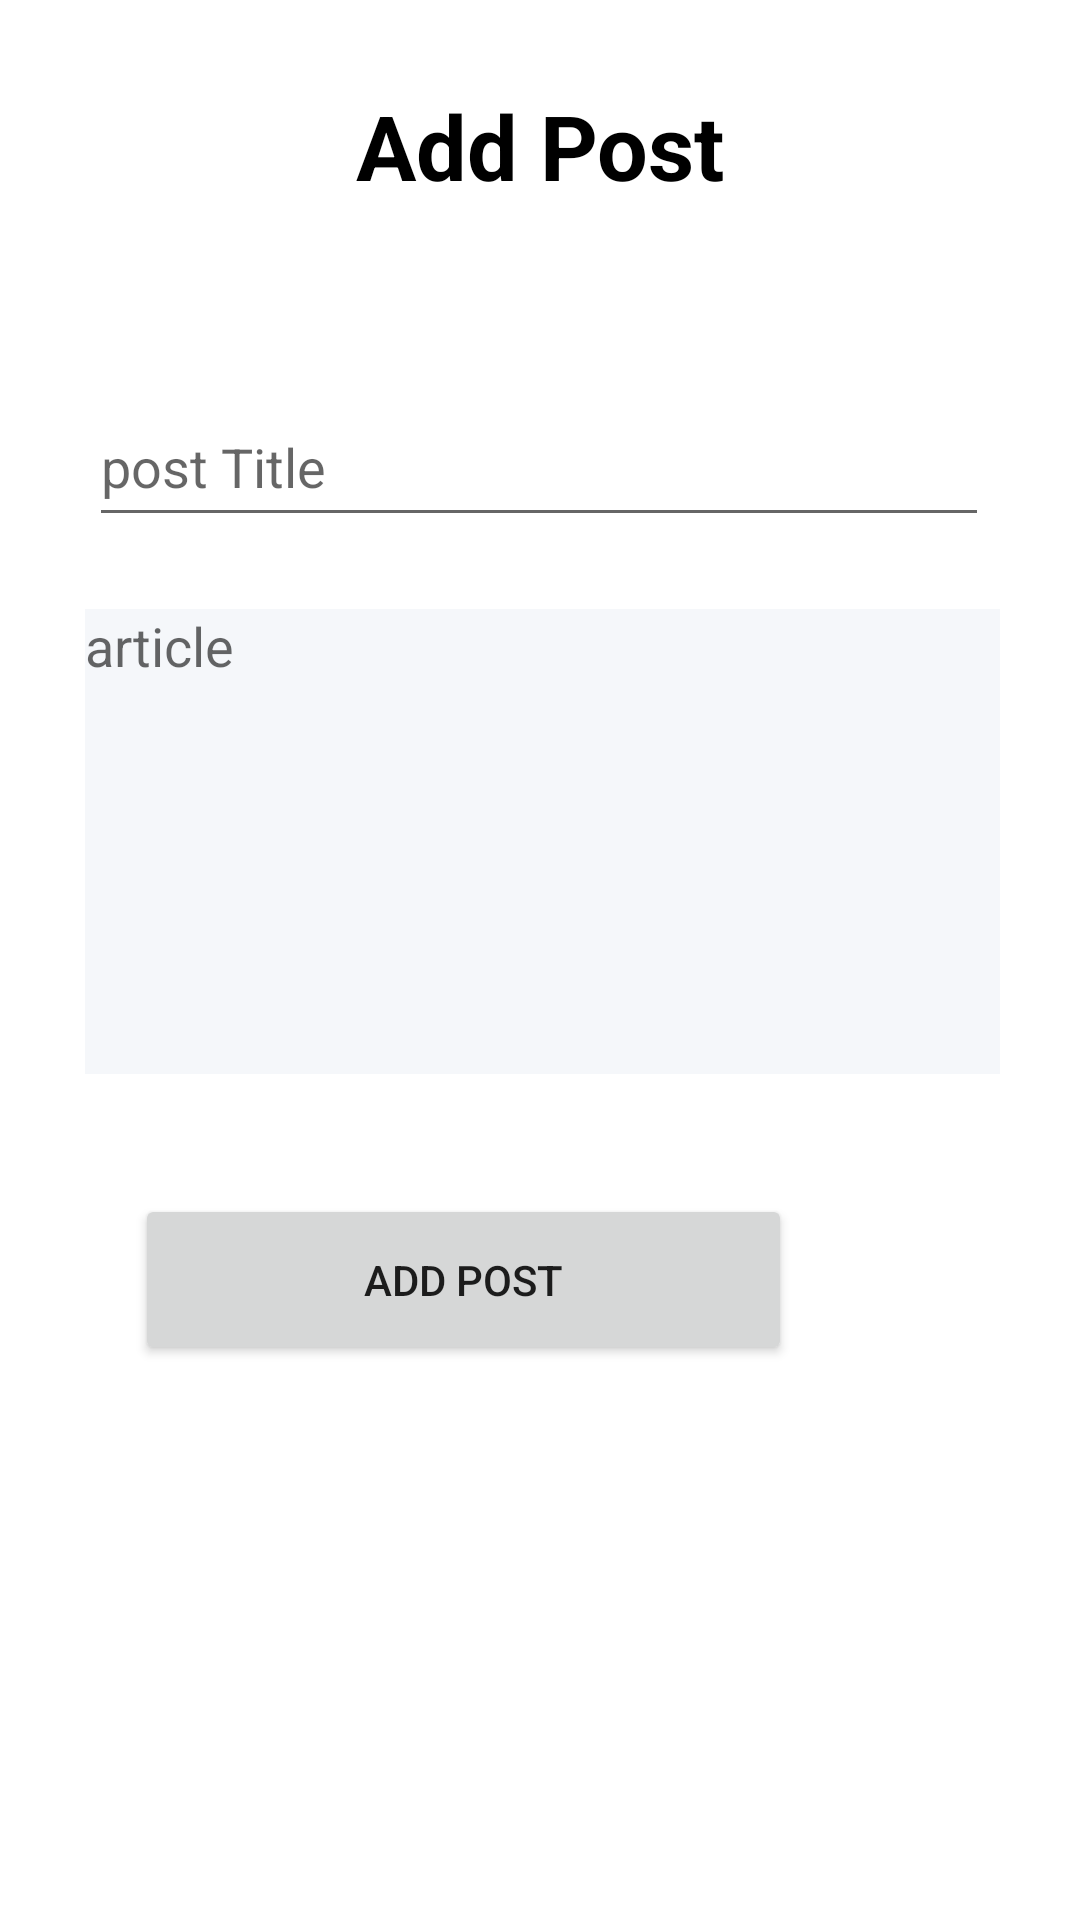

Reconstruct the res/layout file that produces this screen, plus the resources it refers to.
<!-- AndroidManifest.xml: application theme Theme.Nav_Blog -->
<!-- res/layout/fragment_add_post.xml -->
<?xml version="1.0" encoding="utf-8"?>
<androidx.constraintlayout.widget.ConstraintLayout xmlns:android="http://schemas.android.com/apk/res/android"
    xmlns:app="http://schemas.android.com/apk/res-auto"
    xmlns:tools="http://schemas.android.com/tools"
    android:id="@+id/linearLayout"
    android:layout_width="match_parent"
    android:layout_height="match_parent">

    <TextView
        android:id="@+id/textView"
        android:layout_width="261dp"
        android:layout_height="89dp"
        android:layout_marginTop="4dp"
        android:gravity="center"
        android:textStyle="bold"
        android:textSize="30sp"
        android:text="Add Post"
        android:textColor="@color/black"
        app:layout_constraintEnd_toEndOf="parent"
        app:layout_constraintStart_toStartOf="parent"
        app:layout_constraintTop_toTopOf="parent" />

    <EditText
        android:id="@+id/writer_title"
        android:layout_width="300dp"
        android:layout_height="50dp"
        android:layout_marginTop="36dp"
        android:hint="post Title"
        app:layout_constraintEnd_toEndOf="parent"
        app:layout_constraintHorizontal_bias="0.495"
        app:layout_constraintStart_toStartOf="parent"
        app:layout_constraintTop_toBottomOf="@+id/textView" />

    <EditText
        android:id="@+id/article"
        android:layout_width="305dp"
        android:layout_height="155dp"
        android:layout_marginTop="24dp"
        android:background="@color/ashWhite"
        android:gravity="left"
        android:hint="article"
        app:layout_constraintEnd_toEndOf="parent"
        app:layout_constraintHorizontal_bias="0.518"
        app:layout_constraintStart_toStartOf="parent"
        app:layout_constraintTop_toBottomOf="@+id/writer_title" />

    <Button
        android:id="@+id/btn_sendPost"
        android:layout_width="219dp"
        android:layout_height="57dp"
        android:layout_marginTop="40dp"
        android:layout_marginEnd="96dp"
        android:text="Add Post"
        app:layout_constraintEnd_toEndOf="parent"
        app:layout_constraintTop_toBottomOf="@+id/article" />

</androidx.constraintlayout.widget.ConstraintLayout>
<!-- resources referenced by this layout -->
<resources>
  <color name="ashWhite">#f5f7fa</color>
  <color name="black">#FF000000</color>
  <style name="Theme.Nav_Blog" parent="Theme.MaterialComponents.DayNight.DarkActionBar">
          
          <item name="colorPrimary">@color/purple_500</item>
          <item name="colorPrimaryVariant">@color/purple_700</item>
          <item name="colorOnPrimary">@color/white</item>
          
          <item name="colorSecondary">@color/teal_200</item>
          <item name="colorSecondaryVariant">@color/teal_700</item>
          <item name="colorOnSecondary">@color/black</item>
          
          <item name="android:statusBarColor" tools:targetApi="l">?attr/colorPrimaryVariant</item>
          
      </style>
  <color name="purple_500">#FF6200EE</color>
  <color name="purple_700">#FF3700B3</color>
  <color name="white">#FFFFFFFF</color>
  <color name="teal_200">#FF03DAC5</color>
  <color name="teal_700">#FF018786</color>
</resources>
